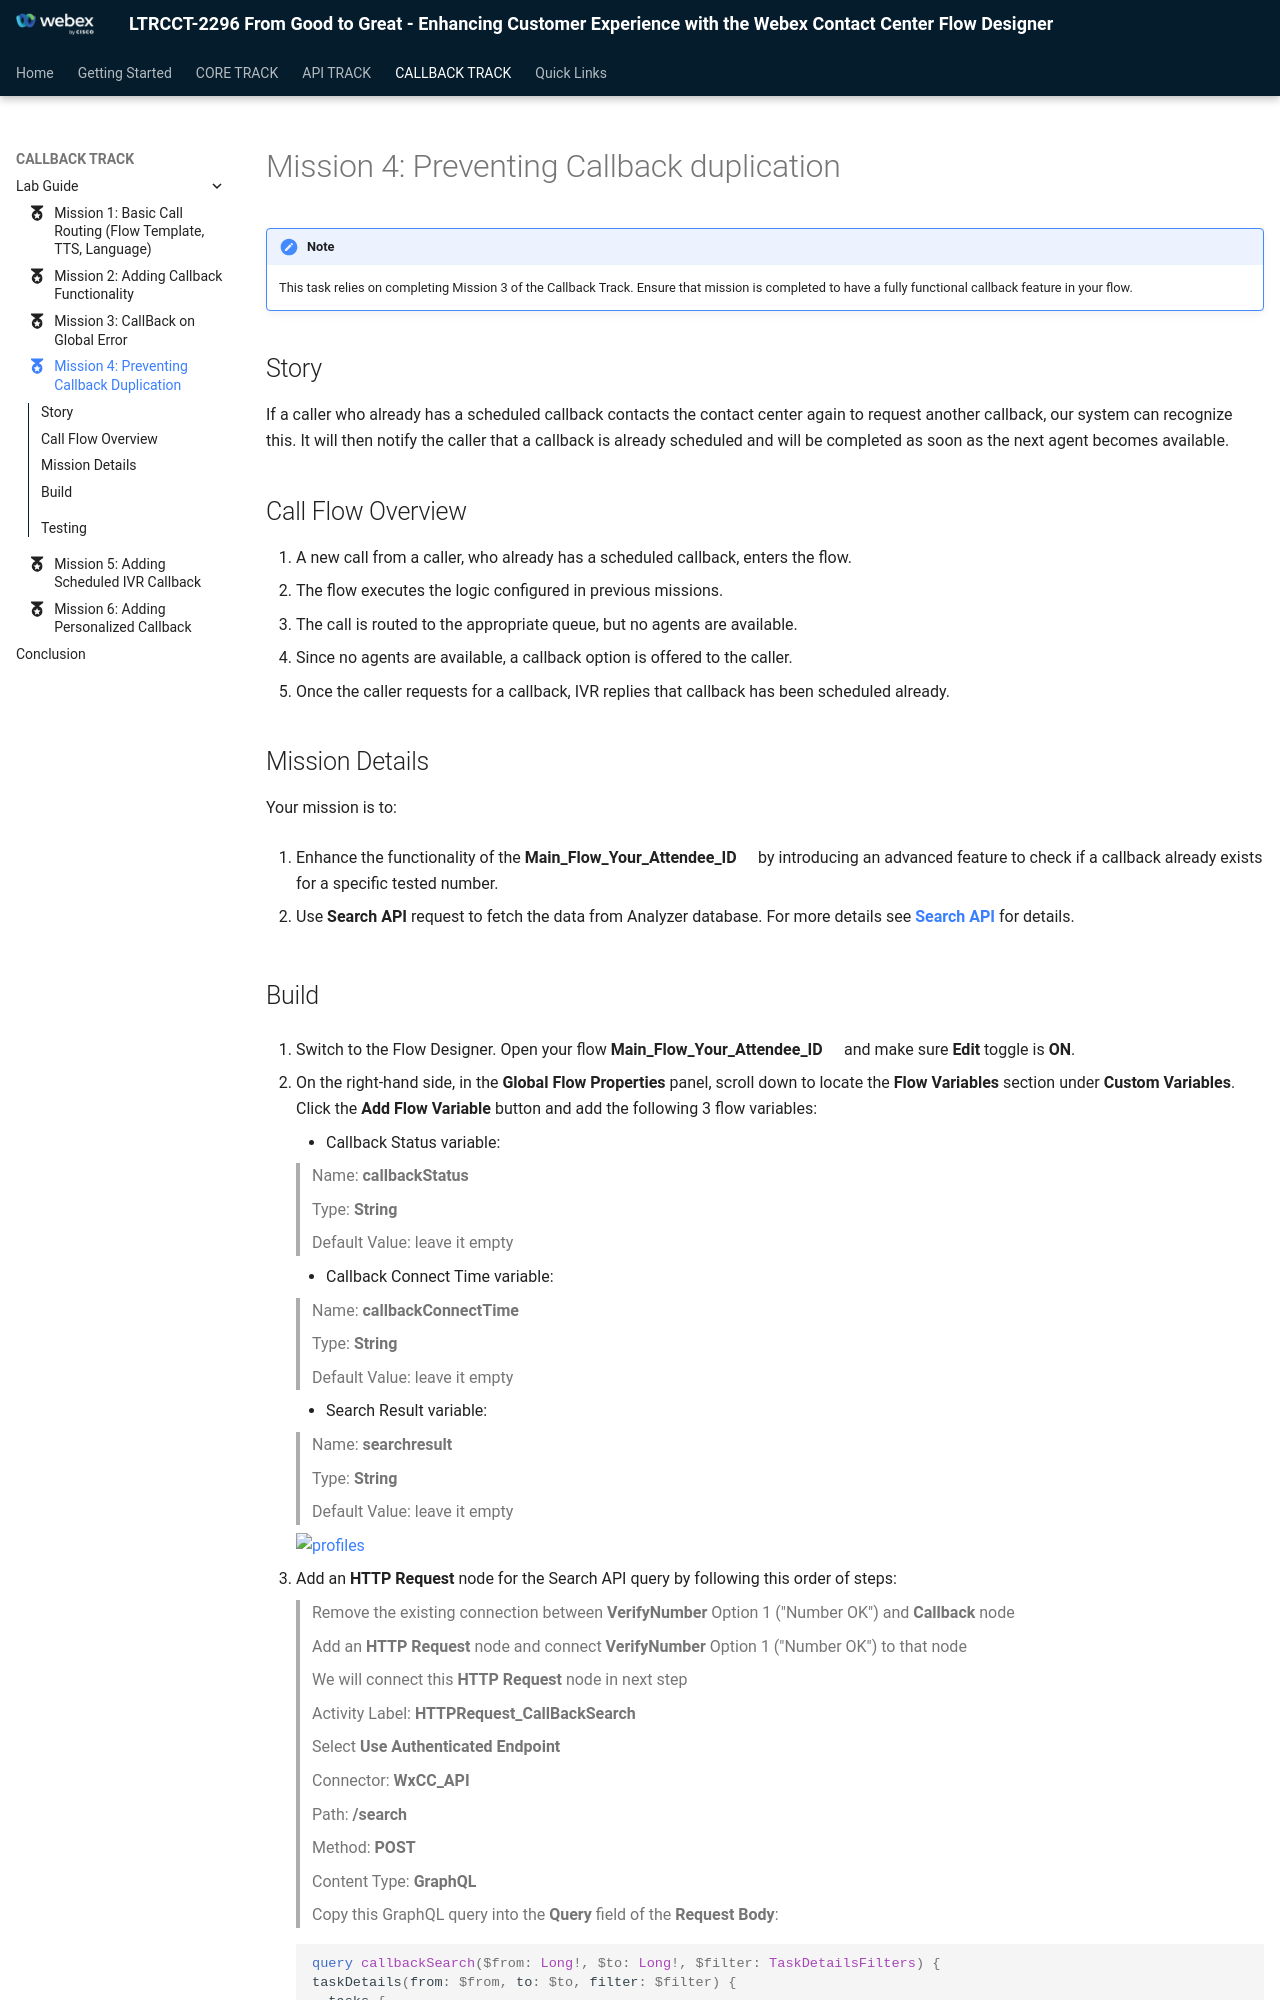

repository: WebexCC-SA/LTRCCT-2296 · page: main/CallbackTrack_Mission4/index.html · generator: mkdocs

---
#icon: material/folder-open-outline
icon: material/medal
---



# Mission 4: Preventing Callback duplication

!!! Note
    This task relies on completing Mission 3 of the Callback Track. Ensure that mission is completed to have a fully functional callback feature in your flow.


## Story 
If a caller who already has a scheduled callback contacts the contact center again to request another callback, our system can recognize this. It will then notify the caller that a callback is already scheduled and will be completed as soon as the next agent becomes available.

## Call Flow Overview

1. A new call from a caller, who already has a scheduled callback, enters the flow.</br>
2. The flow executes the logic configured in previous missions.</br>
3. The call is routed to the appropriate queue, but no agents are available.</br>
4. Since no agents are available, a callback option is offered to the caller.</br>
5. Once the caller requests for a callback, IVR replies that callback has been scheduled already.</br>

## Mission Details

Your mission is to:

1. Enhance the functionality of the **<span class="attendee-id-container">Main_Flow_<span class="attendee-id-placeholder" data-prefix="Main_Flow_">Your_Attendee_ID</span><span class="copy" title="Click to copy!"></span></span>** by introducing an advanced feature to check if a callback already exists for a specific tested number.

2. Use **Search API** request to fetch the data from Analyzer database. For more details see [**Search API**](https://developer.webex.com/webex-contact-center/docs/api/v1/tasks-call-control/create-task){:target="_blank"} for details.
